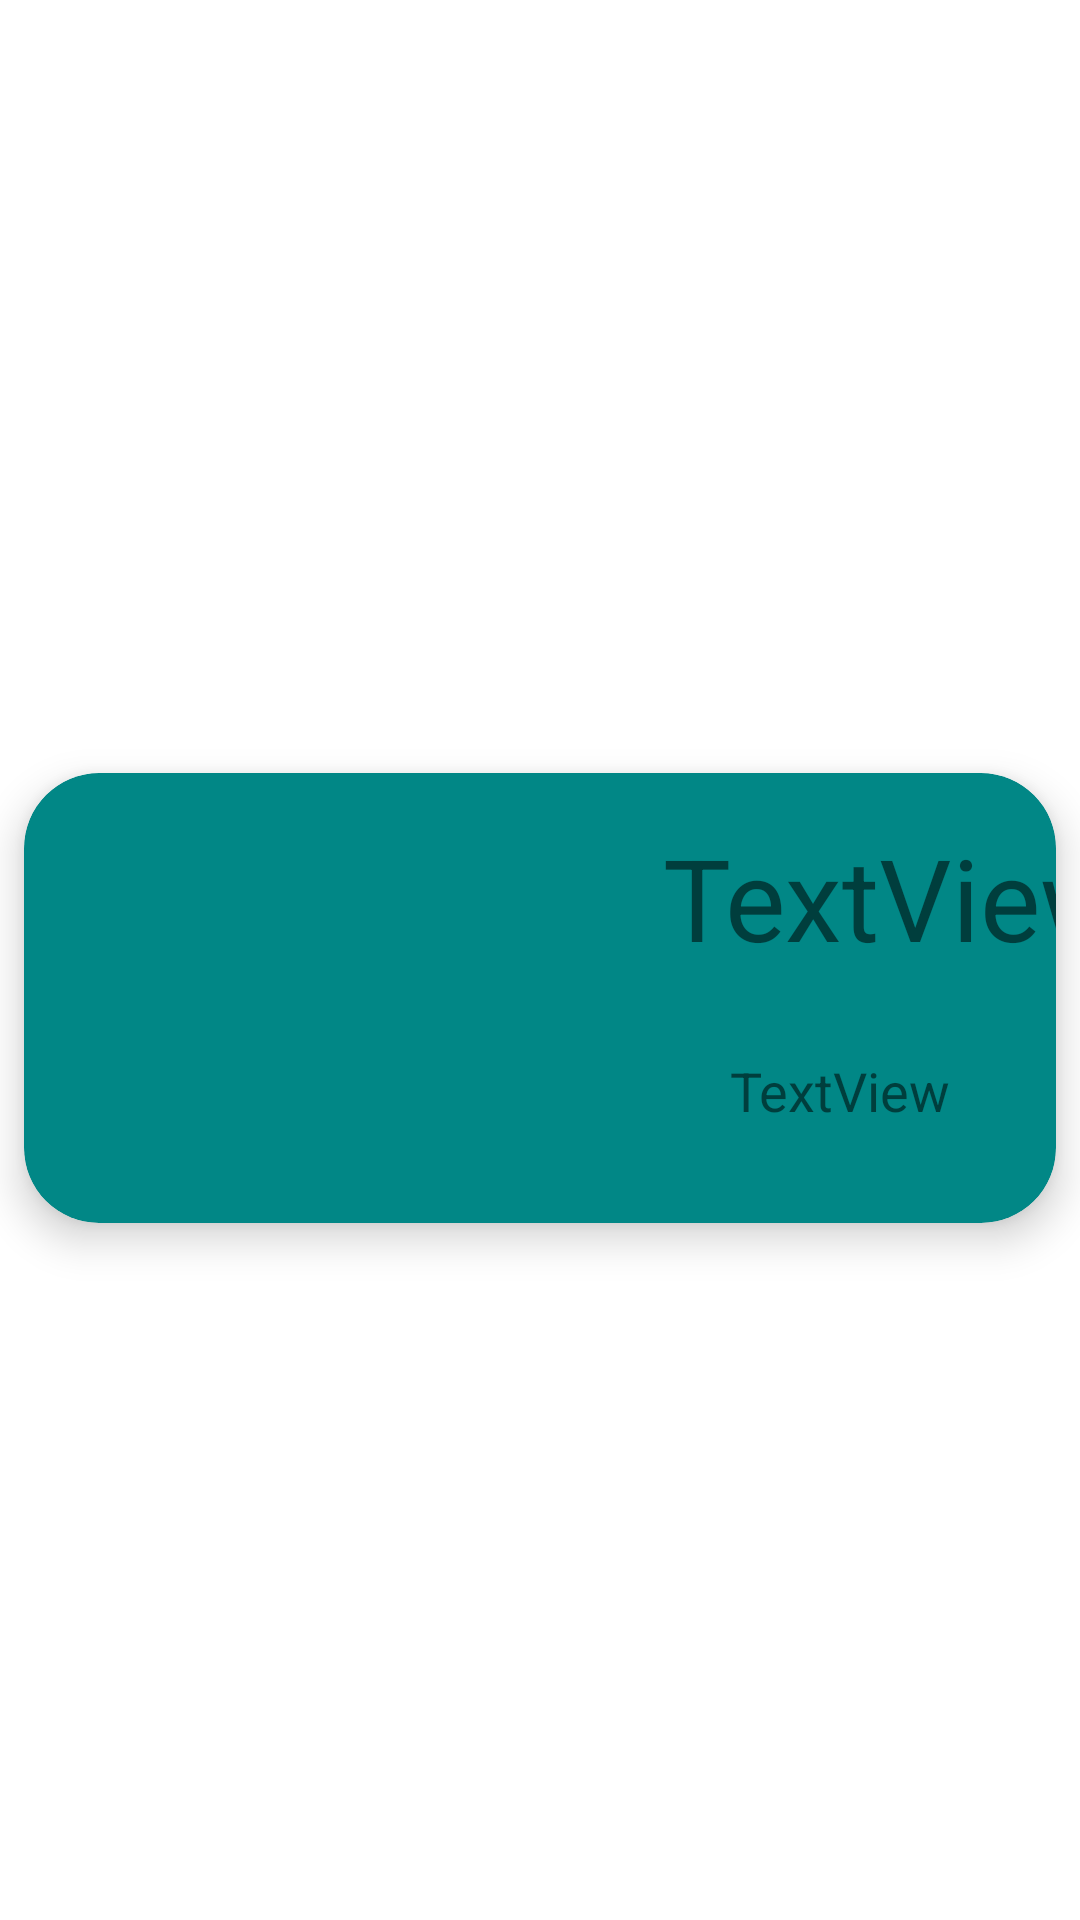

Android layout source for this screen:
<!-- AndroidManifest.xml: application theme Theme.AnimeCharacters -->
<!-- res/layout/recycle_view_row.xml -->
<?xml version="1.0" encoding="utf-8"?>
<androidx.constraintlayout.widget.ConstraintLayout xmlns:android="http://schemas.android.com/apk/res/android"
    xmlns:app="http://schemas.android.com/apk/res-auto"
    xmlns:tools="http://schemas.android.com/tools"
    android:layout_width="match_parent"
    android:layout_height="wrap_content">

    <androidx.cardview.widget.CardView
        android:layout_width="match_parent"
        android:layout_height="150dp"
        app:layout_constraintBottom_toBottomOf="parent"
        app:layout_constraintStart_toStartOf="parent"
        app:layout_constraintTop_toTopOf="parent"
        app:layout_constraintVertical_bias="0.499"
        app:cardElevation="8dp"
        app:cardBackgroundColor="@color/teal_700"
        app:cardCornerRadius="25dp"
        android:layout_marginLeft="8dp"
        android:layout_marginTop="26dp"
        android:layout_marginRight="8dp"
       >

        <androidx.constraintlayout.widget.ConstraintLayout
            android:layout_width="match_parent"
            android:layout_height="match_parent">

            <ImageView
                android:id="@+id/imageView"
                android:layout_width="125dp"
                android:layout_height="150dp"
                app:layout_constraintBottom_toBottomOf="parent"
                app:layout_constraintEnd_toEndOf="parent"
                app:layout_constraintHorizontal_bias="0.0"
                app:layout_constraintStart_toStartOf="parent"
                app:layout_constraintTop_toTopOf="parent"
                app:layout_constraintVertical_bias="0.0"
                app:srcCompat="@drawable/eren_attack_on_titan___attack_on_titan_aesthetic__attack_on_titan_art__eren_jaeger"
                />

            <TextView
                android:id="@+id/textView"
                android:layout_width="wrap_content"
                android:layout_height="wrap_content"
                android:layout_marginStart="88dp"
                android:text="TextView"
                android:textSize="38sp"
                app:layout_constraintBottom_toBottomOf="parent"
                app:layout_constraintEnd_toEndOf="parent"
                app:layout_constraintHorizontal_bias="0.0"
                app:layout_constraintStart_toEndOf="@+id/imageView"
                app:layout_constraintTop_toTopOf="parent"
                app:layout_constraintVertical_bias="0.161" />

            <TextView
                android:id="@+id/textView2"
                android:layout_width="wrap_content"
                android:layout_height="wrap_content"
                android:layout_marginStart="108dp"
                android:layout_marginBottom="32dp"
                android:text="TextView"
                android:textSize="18sp"
                app:layout_constraintBottom_toBottomOf="parent"
                app:layout_constraintEnd_toEndOf="parent"
                app:layout_constraintHorizontal_bias="0.066"
                app:layout_constraintStart_toEndOf="@+id/imageView"
                app:layout_constraintTop_toBottomOf="@+id/textView"
                app:layout_constraintVertical_bias="1.0" />
        </androidx.constraintlayout.widget.ConstraintLayout>
    </androidx.cardview.widget.CardView>
</androidx.constraintlayout.widget.ConstraintLayout>
<!-- resources referenced by this layout -->
<resources>
  <style name="Theme.AnimeCharacters" parent="Theme.MaterialComponents.DayNight.DarkActionBar">
          
          <item name="colorPrimary">@color/purple_500</item>
          <item name="colorPrimaryVariant">@color/purple_700</item>
          <item name="colorOnPrimary">@color/white</item>
          
          <item name="colorSecondary">@color/teal_200</item>
          <item name="colorSecondaryVariant">@color/teal_700</item>
          <item name="colorOnSecondary">@color/black</item>
          
          <item name="android:statusBarColor" tools:targetApi="l">?attr/colorPrimaryVariant</item>
          
      </style>
  <!-- not gathered from this repository: default colours our renderer supplied (Android Studio template values) -->
  <color name="purple_500">#FF6200EE</color>
  <color name="purple_700">#FF3700B3</color>
  <color name="teal_200">#FF03DAC5</color>
  <color name="teal_700">#FF018786</color>
  <color name="black">#FF000000</color>
  <color name="white">#FFFFFFFF</color>
</resources>
